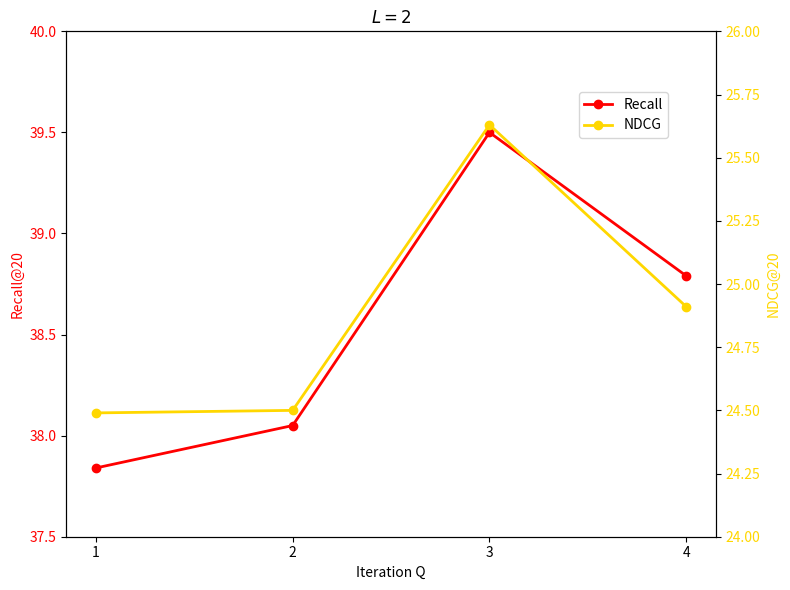

Generate this figure with matplotlib:
import matplotlib.pyplot as plt
import numpy as np

# 模拟数据
iteration_q = [1, 2, 3, 4]
recall = [37.84, 38.05, 39.50, 38.79]
ndcg = [24.49, 24.50, 25.63, 24.91]

# 创建图形和双坐标轴
fig, ax1 = plt.subplots(figsize=(8, 6))

# 绘制 Recall 曲线（左轴）
ax1.plot(iteration_q, recall, marker='o', color='red', label='Recall', linewidth=2)
ax1.set_xlabel('Iteration Q')
ax1.set_ylabel('Recall@20', color='red')
ax1.tick_params(axis='y', labelcolor='red')
ax1.set_ylim(37.5, 40)

# 设置横轴只显示整数刻度
ax1.set_xticks(iteration_q)  # 直接使用数据中的整数作为刻度

# 创建右坐标轴并绘制 NDCG 曲线
ax2 = ax1.twinx()
ax2.plot(iteration_q, ndcg, marker='o', color='gold', label='NDCG', linewidth=2)
ax2.set_ylabel('NDCG@20', color='gold')
ax2.tick_params(axis='y', labelcolor='gold')
ax2.set_ylim(24, 26)

# 添加标题和图例
ax1.set_title('$L=2$')
fig.legend(loc='upper right', bbox_to_anchor=(0.85, 0.85))

plt.tight_layout()
plt.show()
